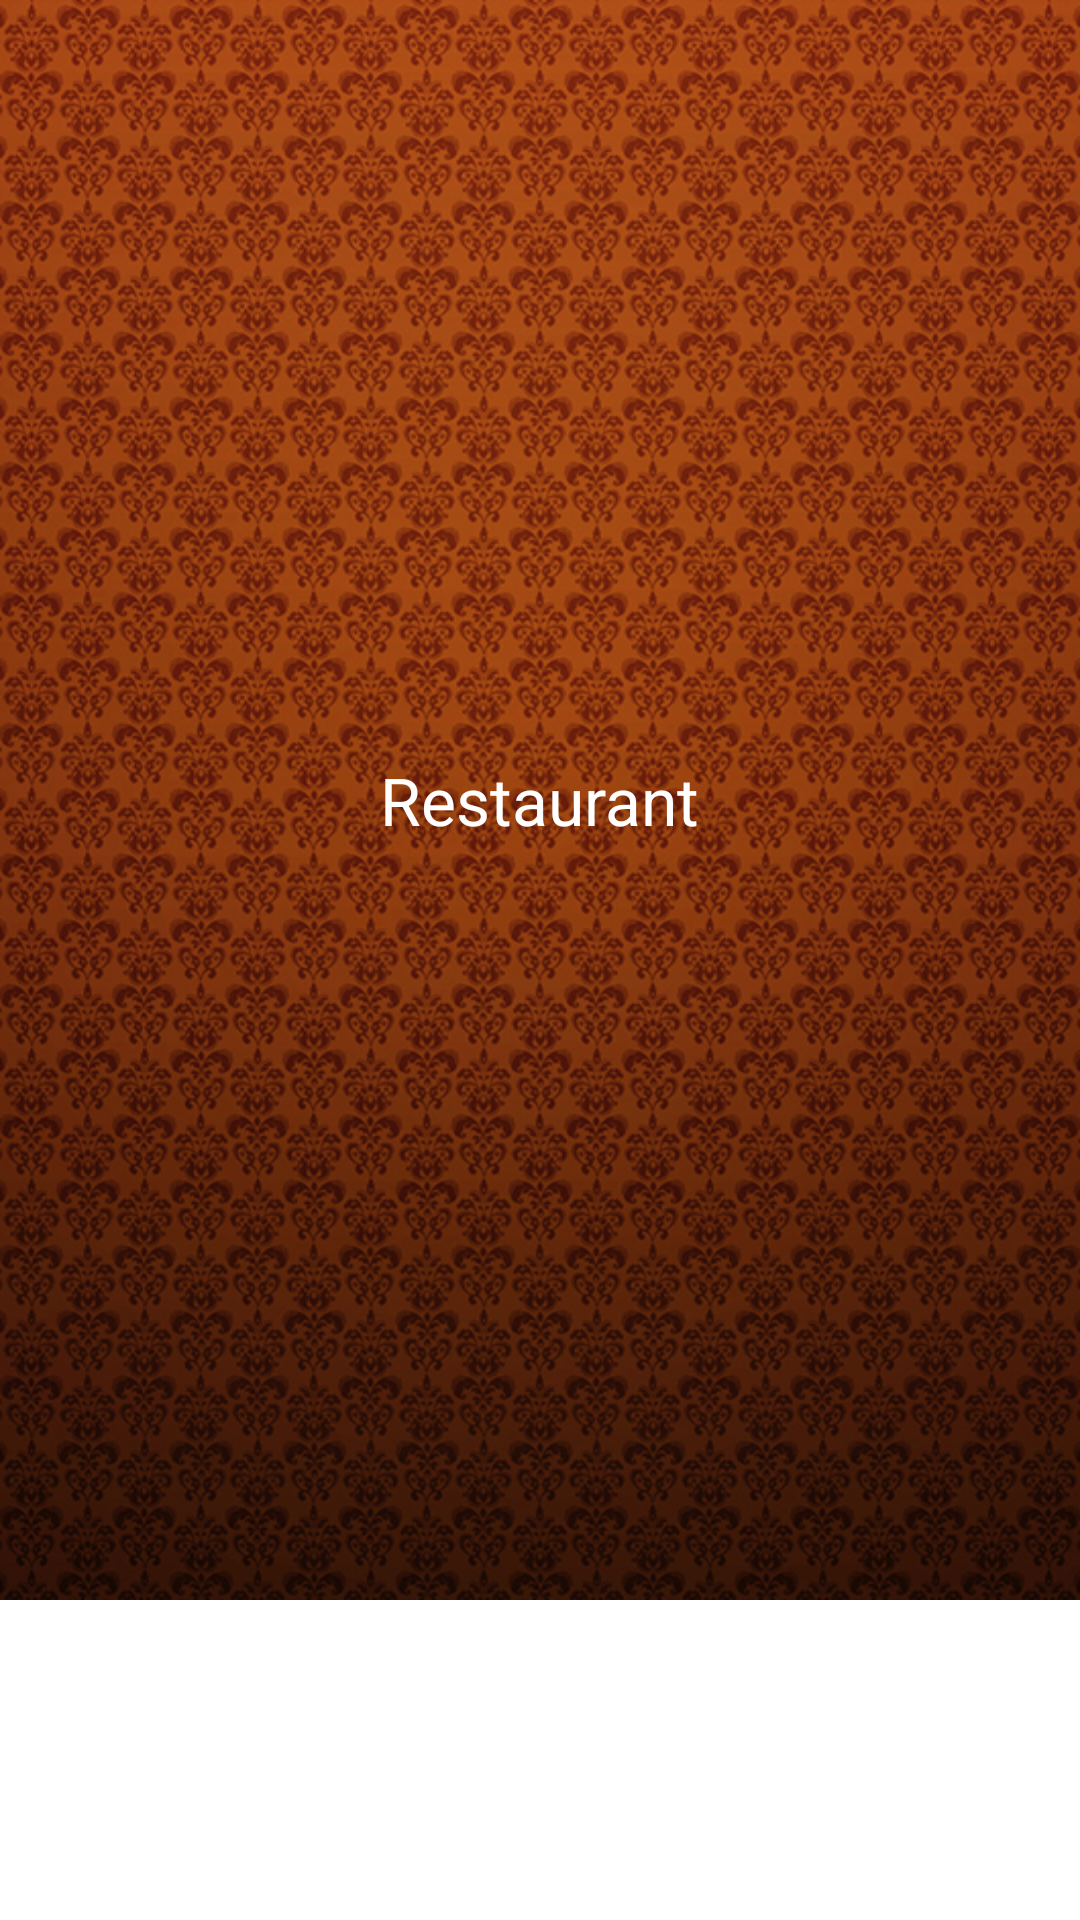

The Android layout XML behind this screen, and the referenced resources:
<!-- AndroidManifest.xml: application theme AppTheme -->
<!-- res/layout/ejemplo.xml -->
<?xml version="1.0" encoding="utf-8"?>
<LinearLayout xmlns:android="http://schemas.android.com/apk/res/android"
    android:layout_width="match_parent"
    android:layout_height="match_parent"
    android:orientation="vertical" >
    
    <RelativeLayout 
        android:layout_width="match_parent"
        android:layout_height="wrap_content"
        android:background="@drawable/tapiz">
        
        <TextView
        android:id="@+id/about"
        android:layout_width="wrap_content"
        android:layout_height="wrap_content"
        android:gravity="center_vertical"
        android:layout_centerHorizontal="true"
        android:layout_centerVertical="true"
        android:text="@string/app_name"
        android:textColor="#FFFFFF"
        android:textAppearance="?android:attr/textAppearanceLarge" />
        
    </RelativeLayout>
    

</LinearLayout>
<!-- resources referenced by this layout -->
<resources>
  <!-- drawable tapiz: png bitmap (drawable-hdpi, 819972 bytes) -->
  <string name="app_name">	Restaurant			</string>
  <style name="AppTheme" parent="AppBaseTheme">
      </style>
  <style name="AppBaseTheme" parent="android:Theme.Light">
      </style>
</resources>
